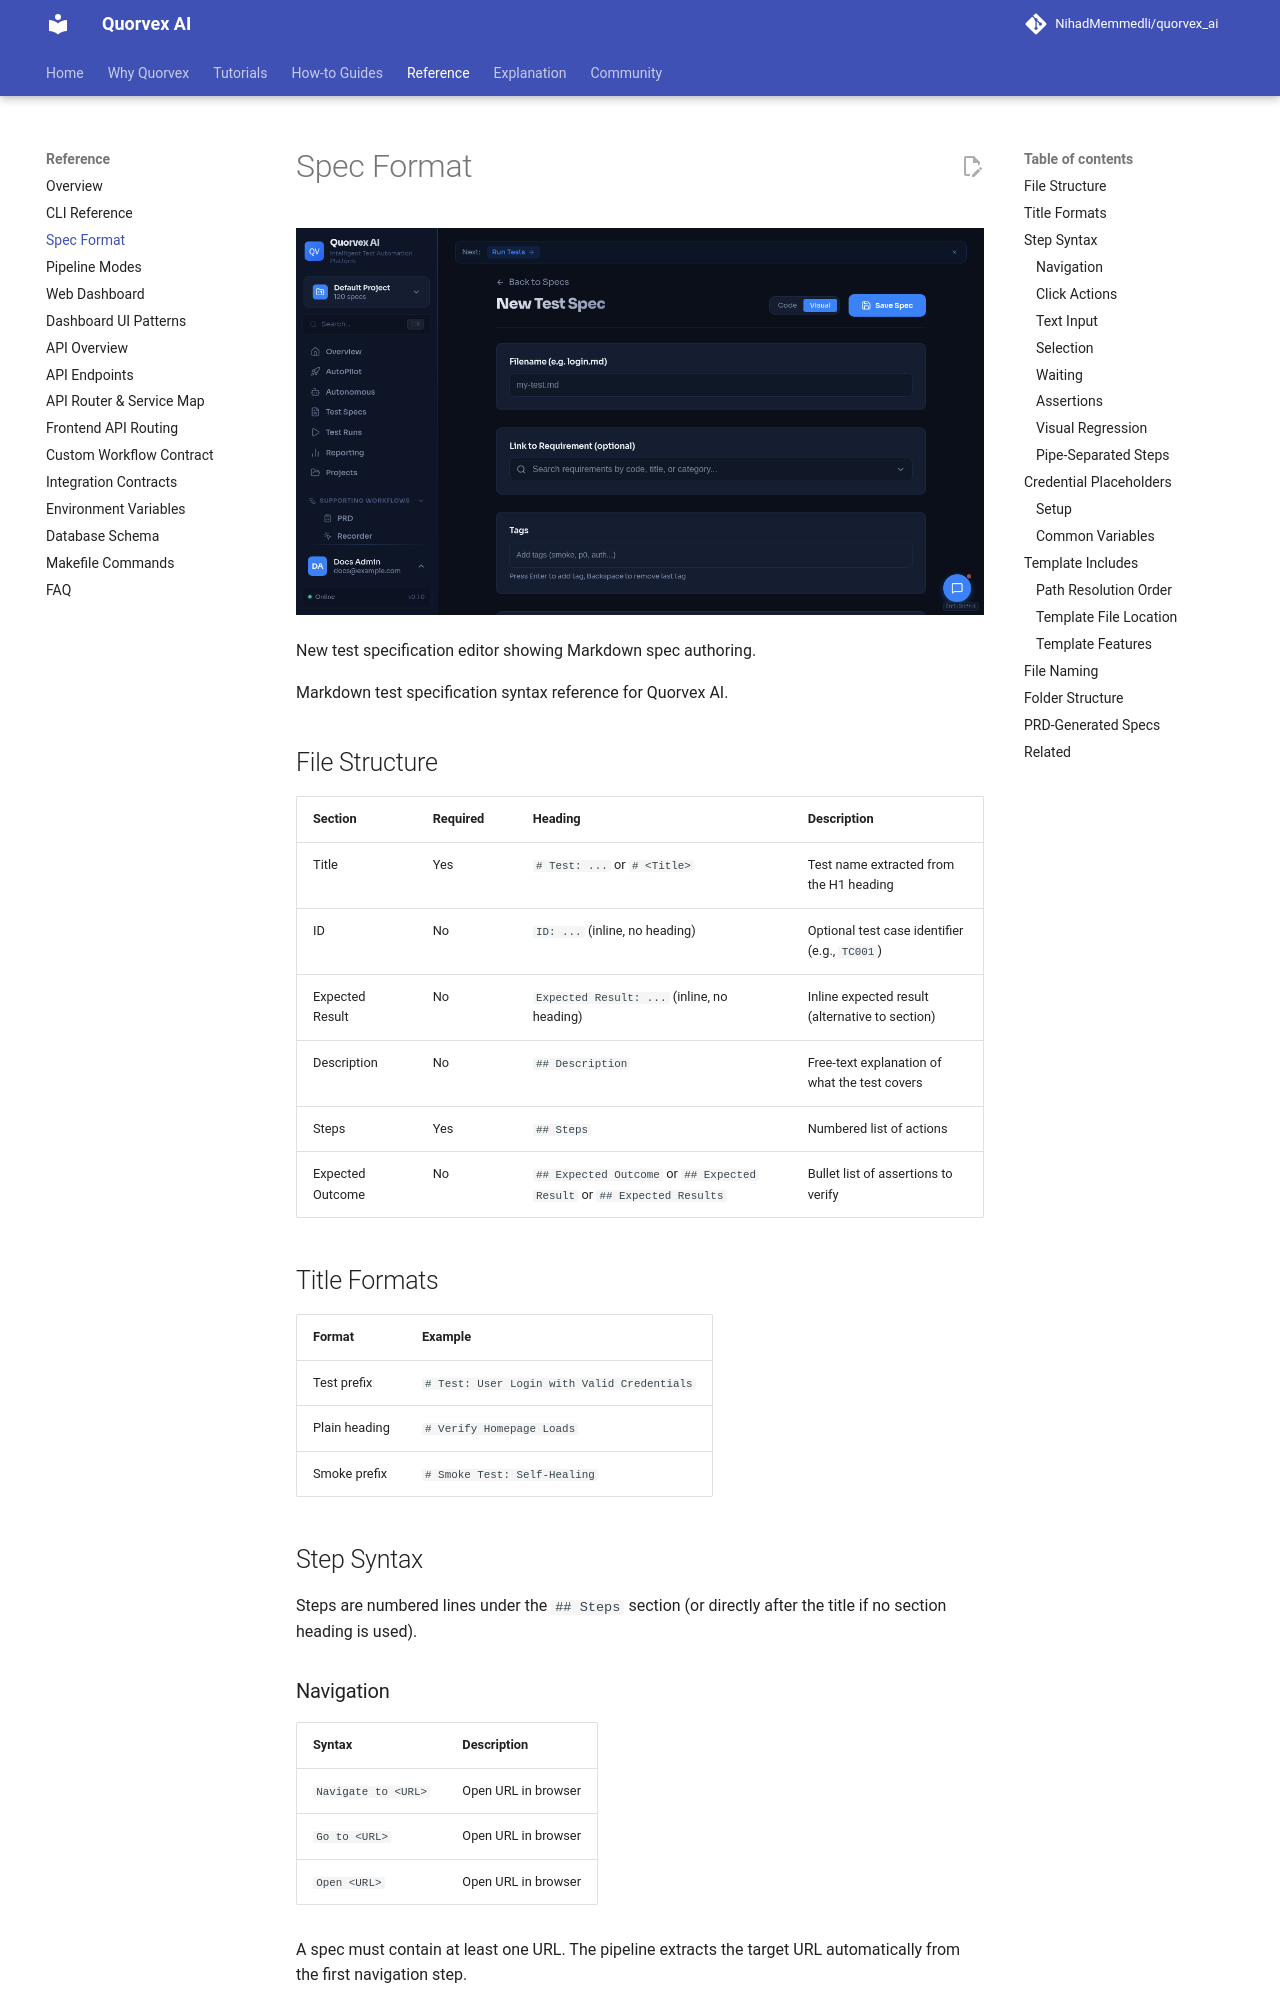

repository: karan01bhatt/5elements · page: reference/spec-format/index.html · generator: mkdocs

# Spec Format

![New test specification editor showing Markdown spec authoring](../assets/ui/spec-editor.png)

<p class="caption">New test specification editor showing Markdown spec authoring.</p>


Markdown test specification syntax reference for Quorvex AI.

## File Structure

| Section | Required | Heading | Description |
|---------|----------|---------|-------------|
| Title | Yes | `# Test: ...` or `# <Title>` | Test name extracted from the H1 heading |
| ID | No | `ID: ...` (inline, no heading) | Optional test case identifier (e.g., `TC001`) |
| Expected Result | No | `Expected Result: ...` (inline, no heading) | Inline expected result (alternative to section) |
| Description | No | `## Description` | Free-text explanation of what the test covers |
| Steps | Yes | `## Steps` | Numbered list of actions |
| Expected Outcome | No | `## Expected Outcome` or `## Expected Result` or `## Expected Results` | Bullet list of assertions to verify |

## Title Formats

| Format | Example |
|--------|---------|
| Test prefix | `# Test: User Login with Valid Credentials` |
| Plain heading | `# Verify Homepage Loads` |
| Smoke prefix | `# Smoke Test: Self-Healing` |

## Step Syntax

Steps are numbered lines under the `## Steps` section (or directly after the title if no section heading is used).

### Navigation

| Syntax | Description |
|--------|-------------|
| `Navigate to <URL>` | Open URL in browser |
| `Go to <URL>` | Open URL in browser |
| `Open <URL>` | Open URL in browser |

A spec must contain at least one URL. The pipeline extracts the target URL automatically from the first navigation step.
